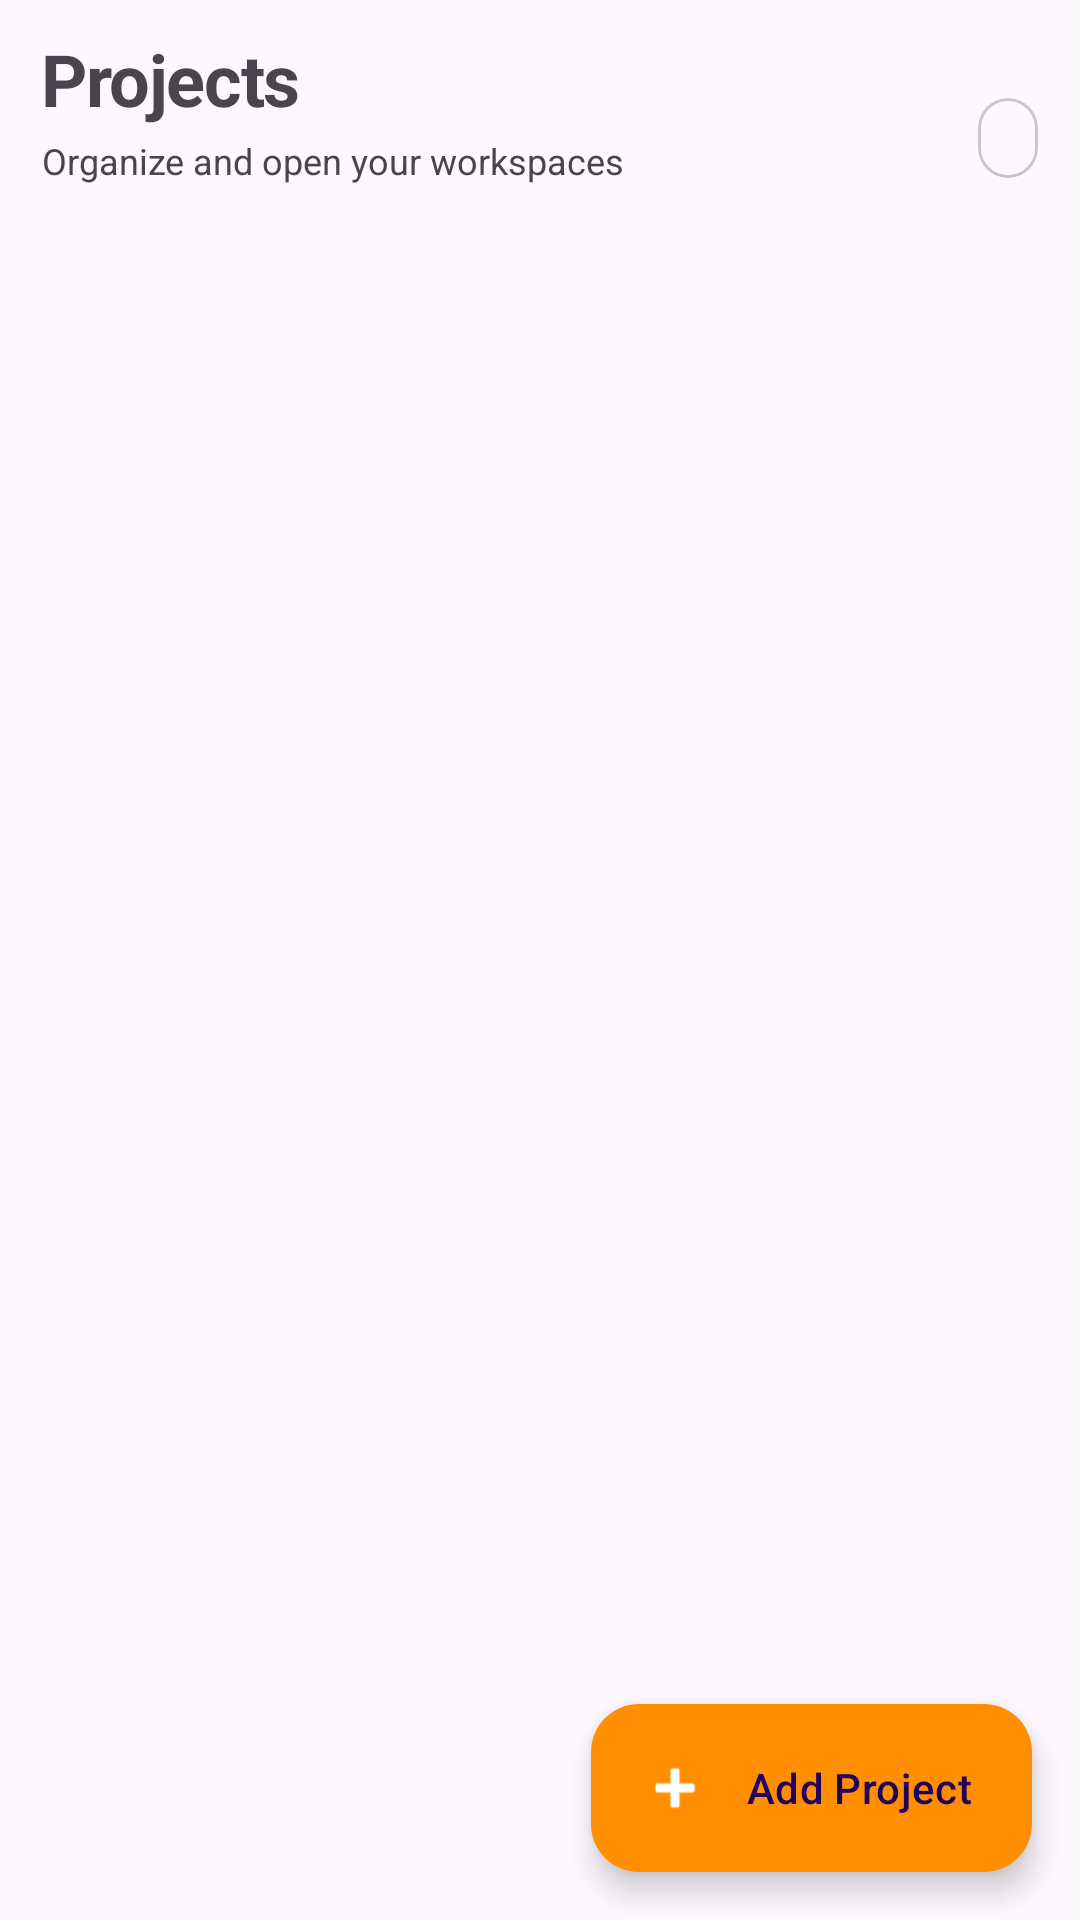

Layout XML and referenced resources for this Android screen:
<!-- AndroidManifest.xml: application theme Theme.HostOSSI -->
<!-- res/layout/fragment_project_view.xml -->
<?xml version="1.0" encoding="utf-8"?>
<androidx.constraintlayout.widget.ConstraintLayout xmlns:android="http://schemas.android.com/apk/res/android"
    xmlns:tools="http://schemas.android.com/tools"
    android:layout_width="match_parent"
    android:layout_height="match_parent"
    xmlns:app="http://schemas.android.com/apk/res-auto"
    tools:context=".ProjectViewFragment">

    <LinearLayout
        android:layout_width="match_parent"
        android:layout_height="match_parent"
        android:orientation="vertical"
        android:paddingStart="14dp"
        android:paddingTop="10dp"
        android:paddingEnd="14dp"
        app:layout_constraintTop_toTopOf="parent"
        app:layout_constraintBottom_toBottomOf="parent"
        app:layout_constraintStart_toStartOf="parent"
        app:layout_constraintEnd_toEndOf="parent">

            <androidx.constraintlayout.widget.ConstraintLayout
                android:layout_width="match_parent"
                android:layout_height="72dp">

                <TextView
                    android:id="@+id/projectTitle"
                    android:layout_width="0dp"
                    android:layout_height="wrap_content"
                    android:textSize="24sp"
                    android:text="Projects"
                    android:textStyle="bold"
                    android:letterSpacing="-0.02"
                    app:layout_constraintEnd_toStartOf="@id/idDeviceModeCard"
                    app:layout_constraintTop_toTopOf="parent"
                    app:layout_constraintStart_toStartOf="parent"/>

                <TextView
                    android:layout_width="0dp"
                    android:layout_height="wrap_content"
                    android:layout_marginTop="3dp"
                    android:text="Organize and open your workspaces"
                    android:textColor="?android:attr/textColorSecondary"
                    android:textSize="12sp"
                    app:layout_constraintEnd_toStartOf="@id/idDeviceModeCard"
                    app:layout_constraintStart_toStartOf="parent"
                    app:layout_constraintTop_toBottomOf="@id/projectTitle" />

                <com.google.android.material.card.MaterialCardView
                    android:id="@+id/idDeviceModeCard"
                    android:layout_width="wrap_content"
                    android:layout_height="wrap_content"
                    app:layout_constraintBottom_toBottomOf="parent"
                    app:layout_constraintEnd_toEndOf="parent"
                    app:layout_constraintTop_toTopOf="parent"
                    app:cardCornerRadius="16dp"
                    app:cardElevation="0dp">
                    <TextView
                        android:id="@+id/deviceMode"
                        android:layout_width="wrap_content"
                        android:layout_height="wrap_content"
                        android:paddingStart="10dp"
                        android:paddingTop="6dp"
                        android:paddingEnd="10dp"
                        android:paddingBottom="6dp"
                        android:textSize="11sp"
                        android:textStyle="bold"
                        app:layout_constraintTop_toTopOf="parent"/>

                </com.google.android.material.card.MaterialCardView>

            </androidx.constraintlayout.widget.ConstraintLayout>

            <androidx.recyclerview.widget.RecyclerView
                android:id="@+id/projectContainer"
                android:layout_width="match_parent"
                android:layout_height="0dp"
                android:layout_weight="1"
                android:clipToPadding="false"
                android:paddingStart="2dp"
                android:paddingTop="4dp"
                android:paddingEnd="2dp"
                android:paddingBottom="88dp"
                android:overScrollMode="never" />

    </LinearLayout>


    <com.google.android.material.floatingactionbutton.ExtendedFloatingActionButton
        android:text="Add Project"
        android:layout_width="wrap_content"
        android:layout_height="wrap_content"
        android:id="@+id/btnAddnewProjectButton"
        android:layout_margin="16dp"
        app:icon="@android:drawable/ic_input_add"
        app:layout_constraintBottom_toBottomOf="parent"
        app:layout_constraintEnd_toEndOf="parent"
        app:backgroundTint="@color/accent_color"
        app:iconTint="@color/white"/>



</androidx.constraintlayout.widget.ConstraintLayout>
<!-- resources referenced by this layout -->
<resources>
  <color name="accent_color">#FF8F00</color>
  <color name="white">#FFFFFFFF</color>
  <style name="Theme.HostOSSI" parent="Base.Theme.HostOSSI" />
  <style name="Base.Theme.HostOSSI" parent="Theme.Material3.DayNight.NoActionBar">
          
          
          <item name="colorSecondary">@color/accent_color</item>
          <item name="colorPrimary">@color/primary_color</item>
          <item name="colorTertiary">@color/label_color</item>"
  
  
      </style>
  <color name="primary_color">#00b8ff</color>
  <color name="label_color">#6A1B9A</color>
</resources>
